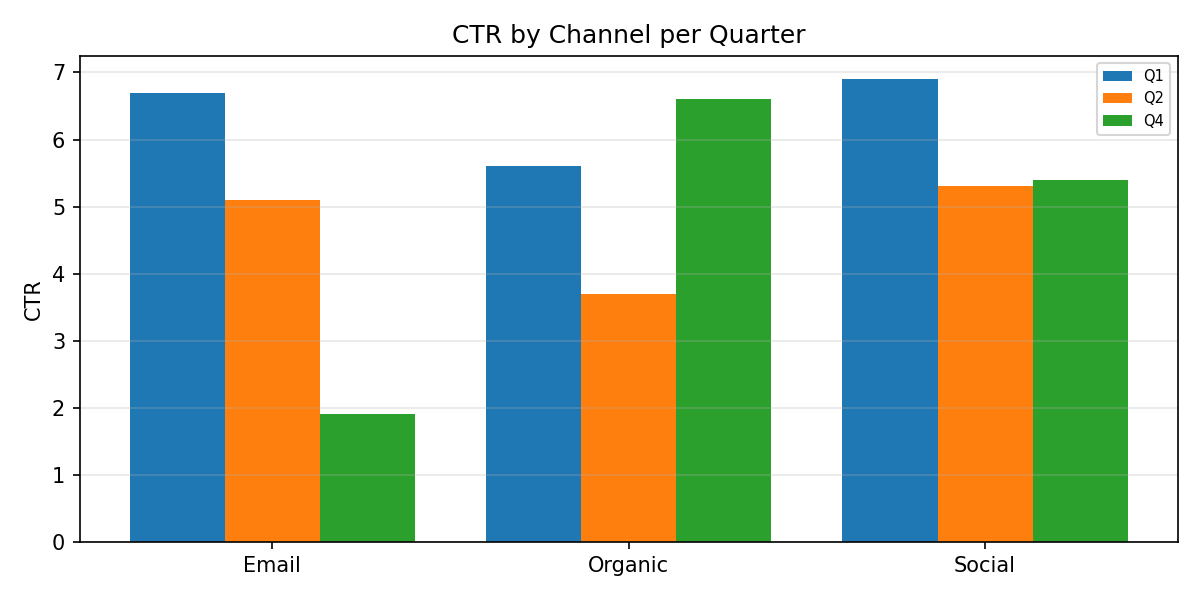

The file beside this chart, header and first rows:
Category, Q1, Q2, Q4
Email, 6.7, 5.1, 1.9
Organic, 5.6, 3.7, 6.6
Social, 6.9, 5.3, 5.4
